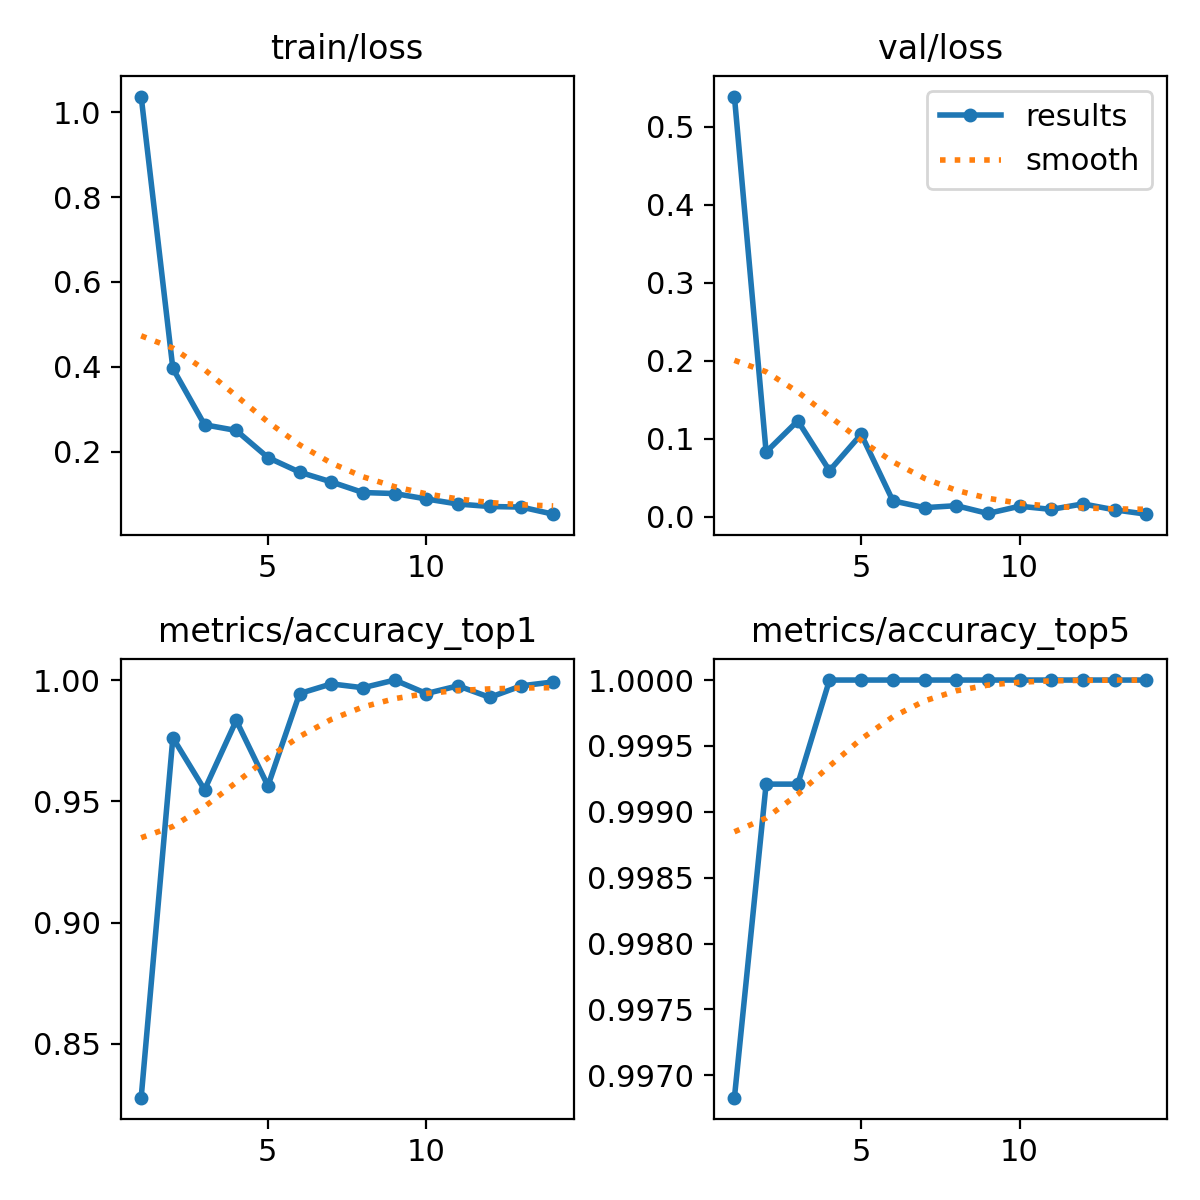

The table this chart was drawn from, first rows:
epoch, time, train/loss, metrics/accuracy_top1, metrics/accuracy_top5, val/loss, lr/pg0, lr/pg1, lr/pg2
1, 1670, 1.037, 0.8278, 0.9968, 0.5389, 0.0671, 0.0003323, 0.0003323
2, 3310, 0.3961, 0.9762, 0.9992, 0.08317, 0.0341, 0.0006638, 0.0006638
3, 5002, 0.2635, 0.9548, 0.9992, 0.1232, 0.001094, 0.0009881, 0.0009881
4, 6665, 0.2501, 0.9833, 1, 0.05929, 0.0009758, 0.0009758, 0.0009758
5, 8373, 0.1863, 0.9564, 1, 0.106, 0.0009572, 0.0009572, 0.0009572
6, 10050, 0.1518, 0.9944, 1, 0.0206, 0.0009337, 0.0009337, 0.0009337
7, 11659, 0.1288, 0.9984, 1, 0.01183, 0.0009055, 0.0009055, 0.0009055
8, 13286, 0.1038, 0.9968, 1, 0.01441, 0.0008729, 0.0008729, 0.0008729
9, 14990, 0.1014, 1, 1, 0.00443, 0.0008362, 0.0008362, 0.0008362
10, 16698, 0.08863, 0.9944, 1, 0.01371, 0.000796, 0.000796, 0.000796
11, 18371, 0.07664, 0.9976, 1, 0.00964, 0.0007525, 0.0007525, 0.0007525
12, 20042, 0.07088, 0.9929, 1, 0.01669, 0.0007063, 0.0007063, 0.0007063
13, 21711, 0.06951, 0.9976, 1, 0.00905, 0.000658, 0.000658, 0.000658
14, 23374, 0.05279, 0.9992, 1, 0.00351, 0.0006079, 0.0006079, 0.0006079
